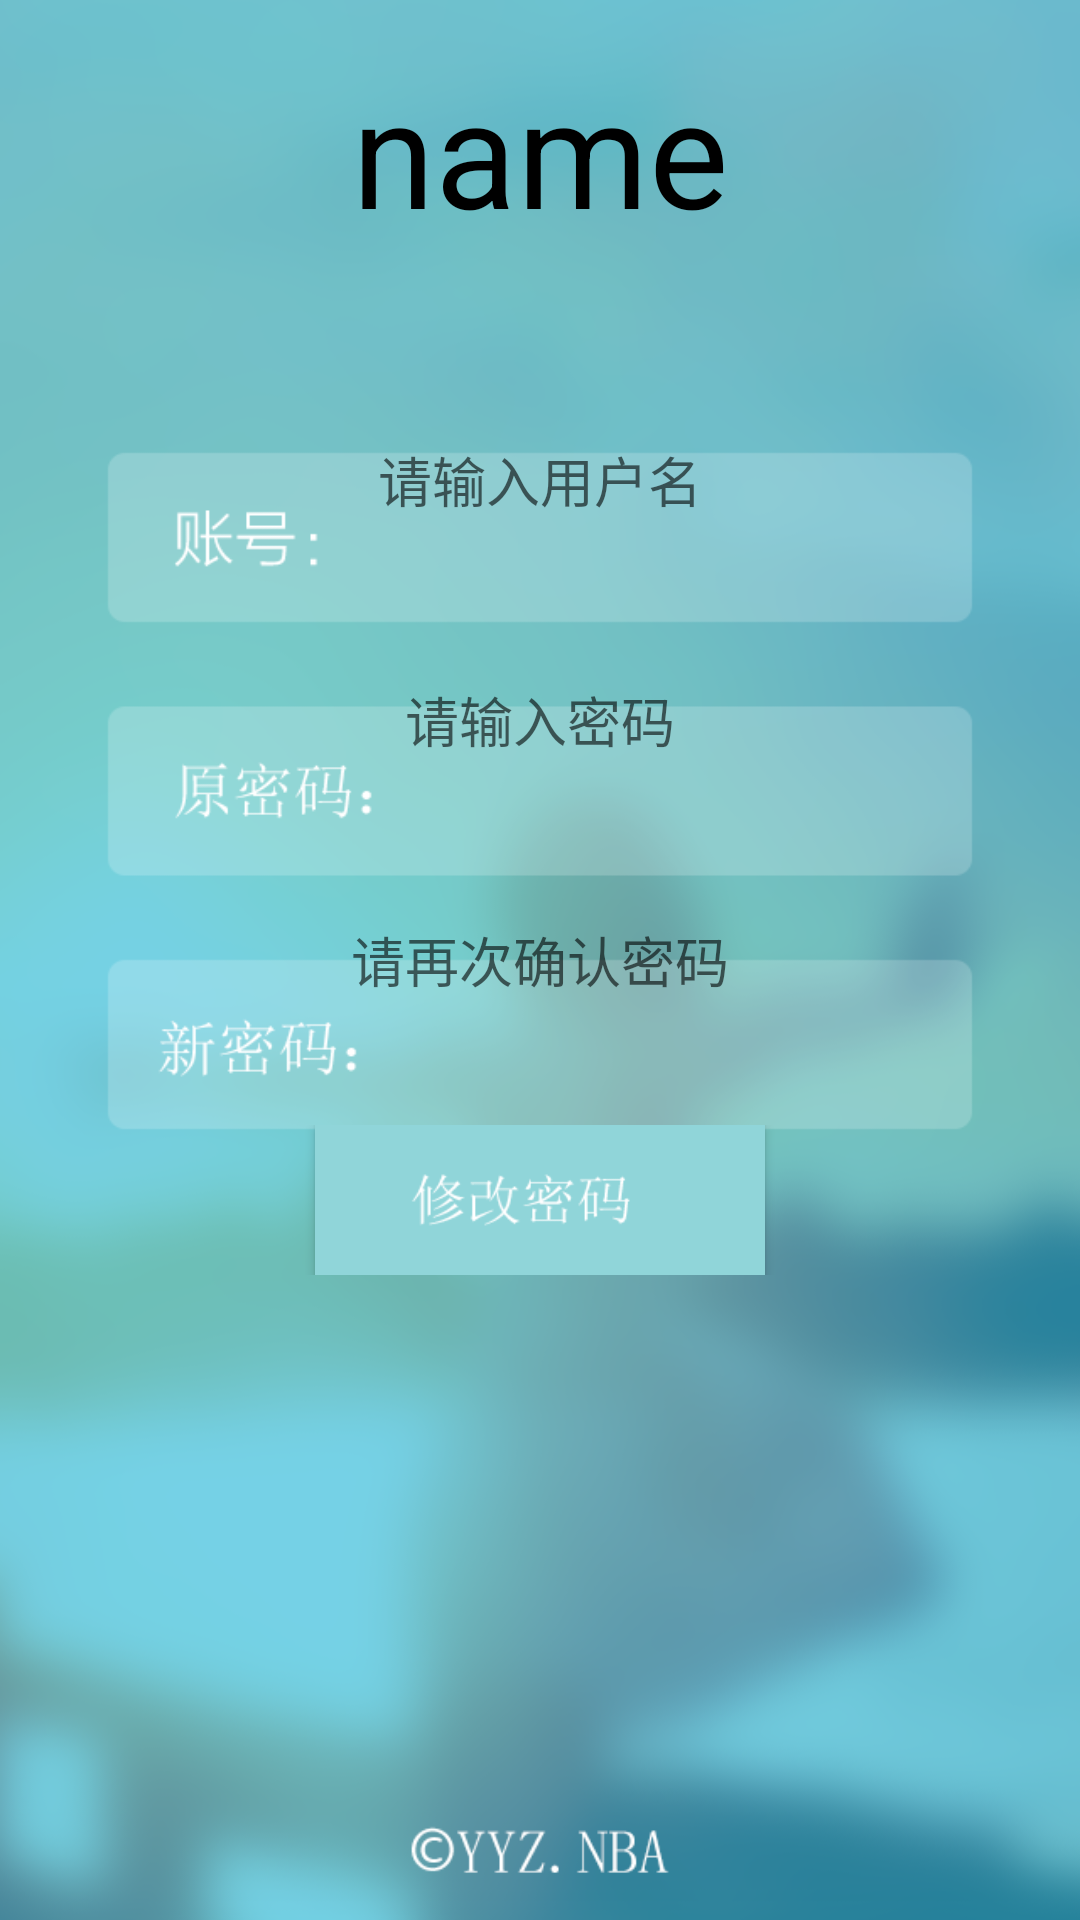

This screen was rendered from an Android layout file. Write that file and the resources it references.
<!-- AndroidManifest.xml: application theme AppTheme -->
<!-- res/layout/activity_personal_avtivity.xml -->
<?xml version="1.0" encoding="utf-8"?>
<LinearLayout xmlns:android="http://schemas.android.com/apk/res/android"
    xmlns:tools="http://schemas.android.com/tools"
    android:layout_width="match_parent"
    android:layout_height="match_parent"
    android:orientation="vertical"
    android:background="@drawable/changecode"
    tools:context="com.example.yyz.news121.activity.PersonalAvtivity">
<TextView
    android:layout_width="match_parent"
    android:layout_height="100dp"
    android:text="name"
    android:id="@+id/personname"
    android:textColor="@android:color/black"
    android:gravity="center"
    android:textSize="50sp"/>

    <LinearLayout
        android:layout_width="match_parent"
        android:layout_height="50dp"
        android:layout_marginTop="35dp"
        android:orientation="horizontal"
        >
        <EditText
            android:layout_width="match_parent"
            android:layout_height="match_parent"
            android:id="@+id/changeetname"
            android:background="@null"
            android:hint="请输入用户名"
            android:gravity="center"
            />
    </LinearLayout>
    <LinearLayout
        android:layout_width="match_parent"
        android:layout_height="50dp"
        android:layout_marginTop="30dp"
        android:orientation="horizontal"
        >
        <EditText
            android:layout_width="match_parent"
            android:layout_height="match_parent"
            android:gravity="center"
            android:id="@+id/changeetpwd"
            android:hint="请输入密码"
            android:background="@null"
            />
    </LinearLayout>
    <LinearLayout
        android:layout_width="match_parent"
        android:layout_height="50dp"
        android:layout_marginTop="30dp"
        android:orientation="horizontal"
        >
        <EditText
            android:layout_width="match_parent"
            android:layout_height="match_parent"
            android:id="@+id/changeetpwd2"
            android:gravity="center"
            android:hint="请再次确认密码"
            android:background="@null"

            />
    </LinearLayout>
    <RelativeLayout
        android:layout_width="match_parent"
        android:layout_height="50dp"
        android:layout_marginTop="30dp"
        >
        <Button
            android:layout_width="150dp"
            android:layout_height="match_parent"
            android:background="@drawable/changetnpress"
            android:layout_centerHorizontal="true"
            android:id="@+id/chnagebt"
            />
    </RelativeLayout>
</LinearLayout>
<!-- resources referenced by this layout -->
<resources>
  <!-- drawable changecode: png bitmap (drawable, 161551 bytes) -->
  <!-- drawable changetnpress (drawable) -->
  <?xml version="1.0" encoding="utf-8"?>
  <selector xmlns:android="http://schemas.android.com/apk/res/android">
      <item android:state_pressed="false" android:drawable="@drawable/changebt"/>
      <item android:state_pressed="true" android:drawable="@drawable/changebt_press"/>
  
  </selector>
  <style name="AppTheme" parent="Theme.AppCompat.Light.DarkActionBar">
          
          <item name="colorPrimary">@color/colorPrimary</item>
          <item name="colorPrimaryDark">@color/colorPrimaryDark</item>
          <item name="colorAccent">@color/colorAccent</item>
      </style>
  <!-- drawable changebt: png bitmap (drawable, 6452 bytes) -->
  <!-- drawable changebt_press: png bitmap (drawable, 8698 bytes) -->
  <color name="colorPrimary">#3F51B5</color>
  <color name="colorPrimaryDark">#303F9F</color>
  <color name="colorAccent">#FF4081</color>
</resources>
